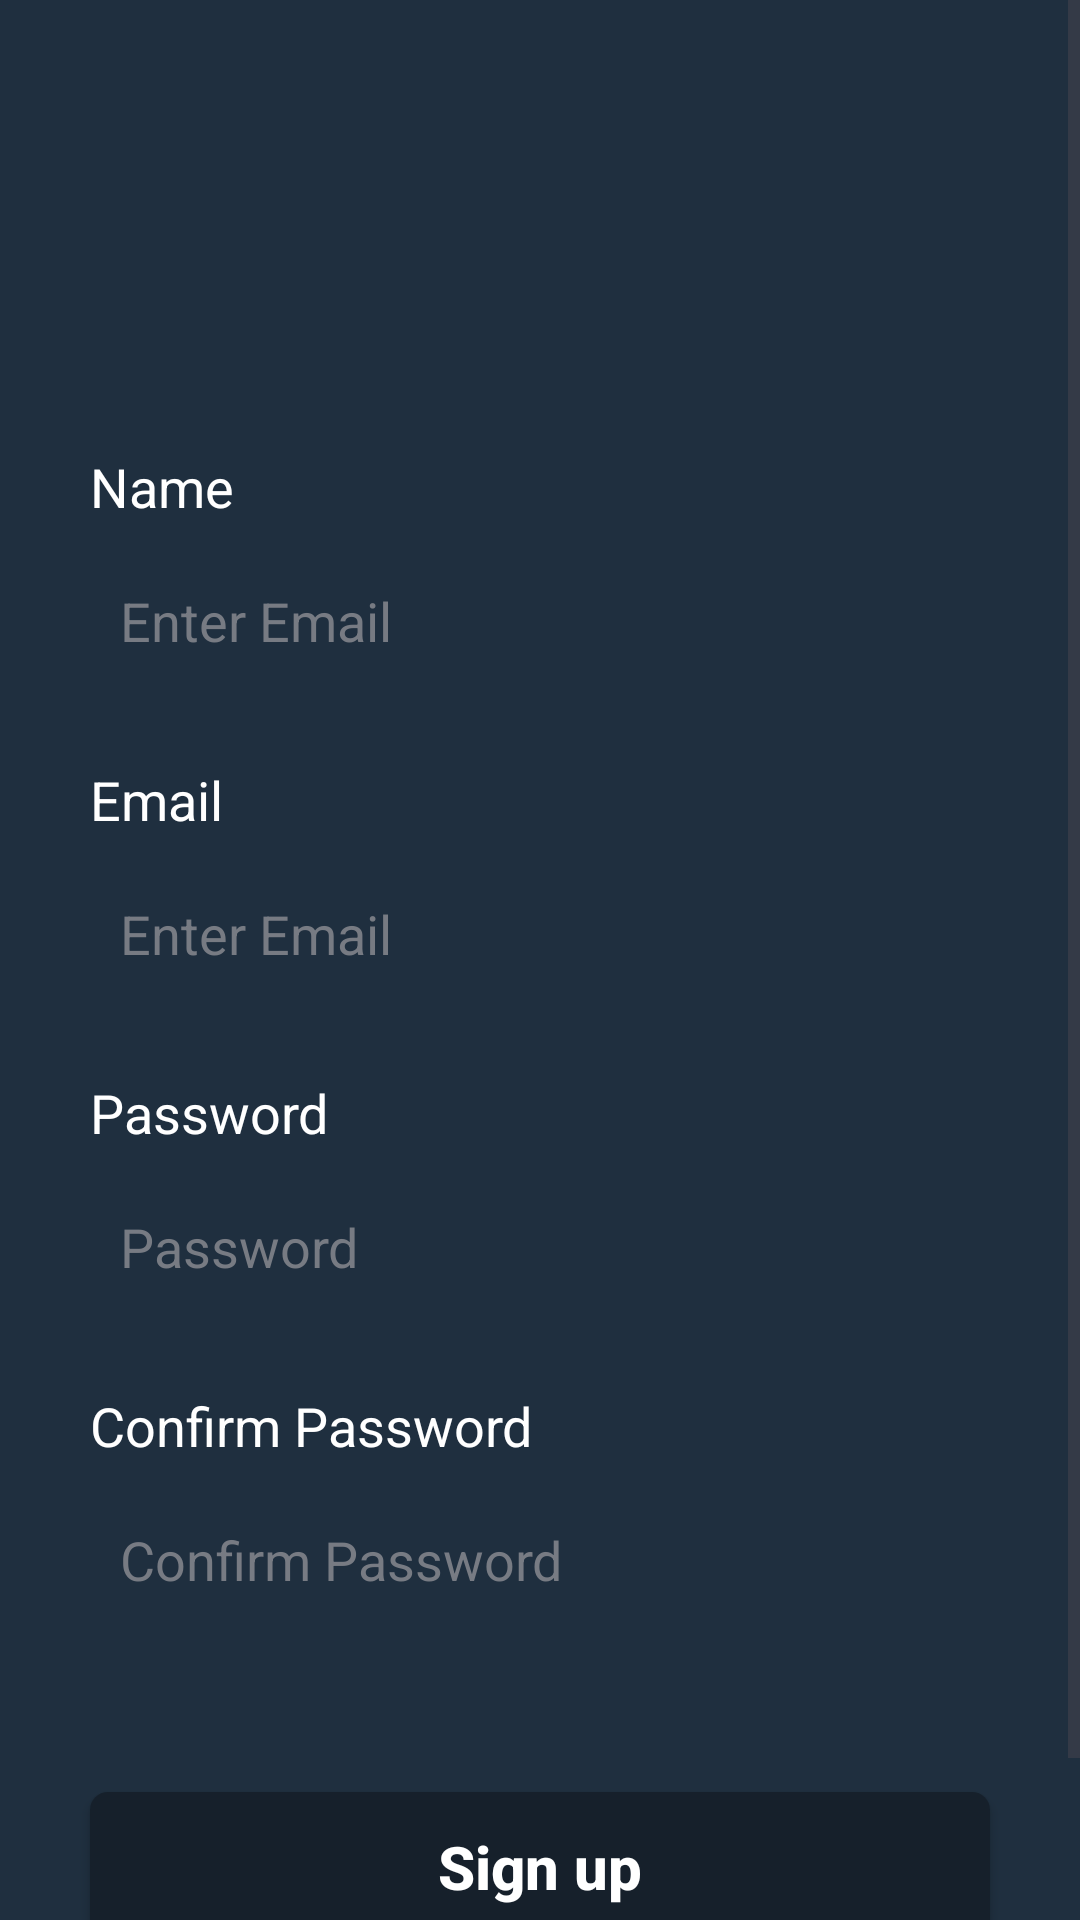

The Android layout XML behind this screen, and the referenced resources:
<!-- AndroidManifest.xml: application theme Theme.ZocoNut -->
<!-- res/layout/activity_signup_screen.xml -->
<?xml version="1.0" encoding="utf-8"?>
<ScrollView xmlns:android="http://schemas.android.com/apk/res/android"
    xmlns:tools="http://schemas.android.com/tools"
    android:layout_width="match_parent"
    android:layout_height="match_parent"
    android:background="#1F2F3F"
    tools:context=".SignupScreen">
    <LinearLayout
        android:layout_width="match_parent"
        android:layout_height="wrap_content"
        android:orientation="vertical">
        <TextView
            android:layout_marginTop="150dp"
            android:layout_marginStart="30dp"
            android:textSize="18sp"
            android:textColor="@color/white"
            android:text="Name"
            android:layout_width="wrap_content"
            android:layout_height="wrap_content"
            tools:ignore="HardcodedText" />
        <EditText
            android:id="@+id/user_name"
            android:textCursorDrawable="@drawable/custom_cursor"
            android:textColor="@color/white"
            android:textColorHint="#777B83"
            android:paddingStart="10dp"
            android:hint="Enter Email"
            android:layout_marginTop="5dp"
            android:layout_marginHorizontal="30dp"
            android:background="@drawable/edit_text_background"
            android:layout_width="match_parent"
            android:layout_height="55dp"
            tools:ignore="RtlSymmetry"
            android:inputType="text"
            android:autofillHints="emailAddress" />

        <TextView
            android:layout_marginStart="30dp"
            android:layout_marginTop="20dp"
            android:textSize="18sp"
            android:textColor="@color/white"
            android:text="Email"
            android:layout_width="wrap_content"
            android:layout_height="wrap_content"
            tools:ignore="HardcodedText" />

        <EditText
            android:id="@+id/user_email"
            android:textCursorDrawable="@drawable/custom_cursor"
            android:textColor="@color/white"
            android:textColorHint="#777B83"
            android:paddingStart="10dp"
            android:hint="Enter Email"
            android:layout_marginTop="5dp"
            android:layout_marginHorizontal="30dp"
            android:background="@drawable/edit_text_background"
            android:layout_width="match_parent"
            android:layout_height="55dp"
            tools:ignore="RtlSymmetry"
            android:inputType="textEmailAddress"
            android:autofillHints="emailAddress" />
        <TextView
            android:layout_marginStart="30dp"
            android:layout_marginTop="20dp"
            android:textSize="18sp"
            android:textColor="@color/white"
            android:text="Password"
            android:layout_width="wrap_content"
            android:layout_height="wrap_content"
            tools:ignore="HardcodedText" />
        <EditText
            android:id="@+id/user_password"
            android:textCursorDrawable="@drawable/custom_cursor"
            android:textColor="@color/white"
            android:hint="Password"
            android:textColorHint="#777B83"
            android:paddingStart="10dp"
            android:layout_marginTop="5dp"
            android:layout_marginHorizontal="30dp"
            android:background="@drawable/edit_text_background"
            android:layout_width="match_parent"
            android:layout_height="55dp"
            tools:ignore="RtlSymmetry"
            android:inputType="textPassword"
            android:importantForAutofill="no" />
        <TextView
            android:layout_marginStart="30dp"
            android:layout_marginTop="20dp"
            android:textSize="18sp"
            android:textColor="@color/white"
            android:text="Confirm Password"
            android:layout_width="wrap_content"
            android:layout_height="wrap_content"
            tools:ignore="HardcodedText" />
        <EditText
            android:id="@+id/user_confirm_password"
            android:textCursorDrawable="@drawable/custom_cursor"
            android:textColor="@color/white"
            android:hint="Confirm Password"
            android:textColorHint="#777B83"
            android:paddingStart="10dp"
            android:layout_marginTop="5dp"
            android:layout_marginHorizontal="30dp"
            android:background="@drawable/edit_text_background"
            android:layout_width="match_parent"
            android:layout_height="55dp"
            tools:ignore="RtlSymmetry"
            android:importantForAutofill="no"
            android:inputType="textPassword"/>
        <androidx.appcompat.widget.AppCompatButton
            android:id="@+id/sign_up"
            android:elevation="10dp"
            android:textSize="20sp"
            android:textStyle="bold"
            android:textColor="@color/white"
            android:textAllCaps="false"
            android:text="Sign up"
            android:background="@drawable/custom_button"
            android:layout_marginTop="50dp"
            android:layout_marginHorizontal="30dp"
            android:layout_width="match_parent"
            android:layout_height="50dp"/>
        <RelativeLayout
            android:layout_width="match_parent"
            android:layout_height="match_parent">
            <LinearLayout
                android:id="@+id/log_in_click"
                android:layout_centerHorizontal="true"
                android:layout_alignParentBottom="true"
                android:layout_width="wrap_content"
                android:layout_height="wrap_content"
                android:layout_marginBottom="30dp"
                tools:ignore="UselessParent">
                <TextView
                    android:layout_width="wrap_content"
                    android:layout_height="wrap_content"
                    android:textColor="@color/white"
                    android:text="Already have an Account, "
                    android:textSize="16sp"/>
                <TextView
                    android:layout_width="wrap_content"
                    android:layout_height="wrap_content"
                    android:text="Log in"
                    android:textColor="@color/white"
                    android:textSize="16sp"/>
            </LinearLayout>
        </RelativeLayout>
    </LinearLayout>
</ScrollView>
<!-- resources referenced by this layout -->
<resources>
  <color name="white">#FFFFFFFF</color>
  <!-- drawable custom_button (drawable) -->
  <?xml version="1.0" encoding="utf-8"?>
  <ripple android:color="#F5EDED" xmlns:android="http://schemas.android.com/apk/res/android">
      <item>
          <shape android:shape="rectangle">
              <corners android:radius="6dp"/>
              <solid android:color="#16202B"/>
          </shape>
      </item>
  </ripple>
  <!-- drawable custom_cursor (drawable) -->
  <?xml version="1.0" encoding="utf-8"?>
  <shape xmlns:android="http://schemas.android.com/apk/res/android">
      <size android:width="2dp" />
      <solid android:color="#FFFFFF"/>
      <corners android:radius="5dp"/>
  </shape>
  <style name="Theme.ZocoNut" parent="Base.Theme.ZocoNut" />
  <style name="Base.Theme.ZocoNut" parent="Theme.Material3.DayNight.NoActionBar">
          
          <item name="colorPrimary">#1F2F3F</item>
          <item name="colorPrimaryVariant">#1F2F3F</item>
          <item name="colorOnPrimary">@color/white</item>
          
          <item name="android:statusBarColor">?attr/colorPrimaryVariant</item>
      </style>
</resources>
